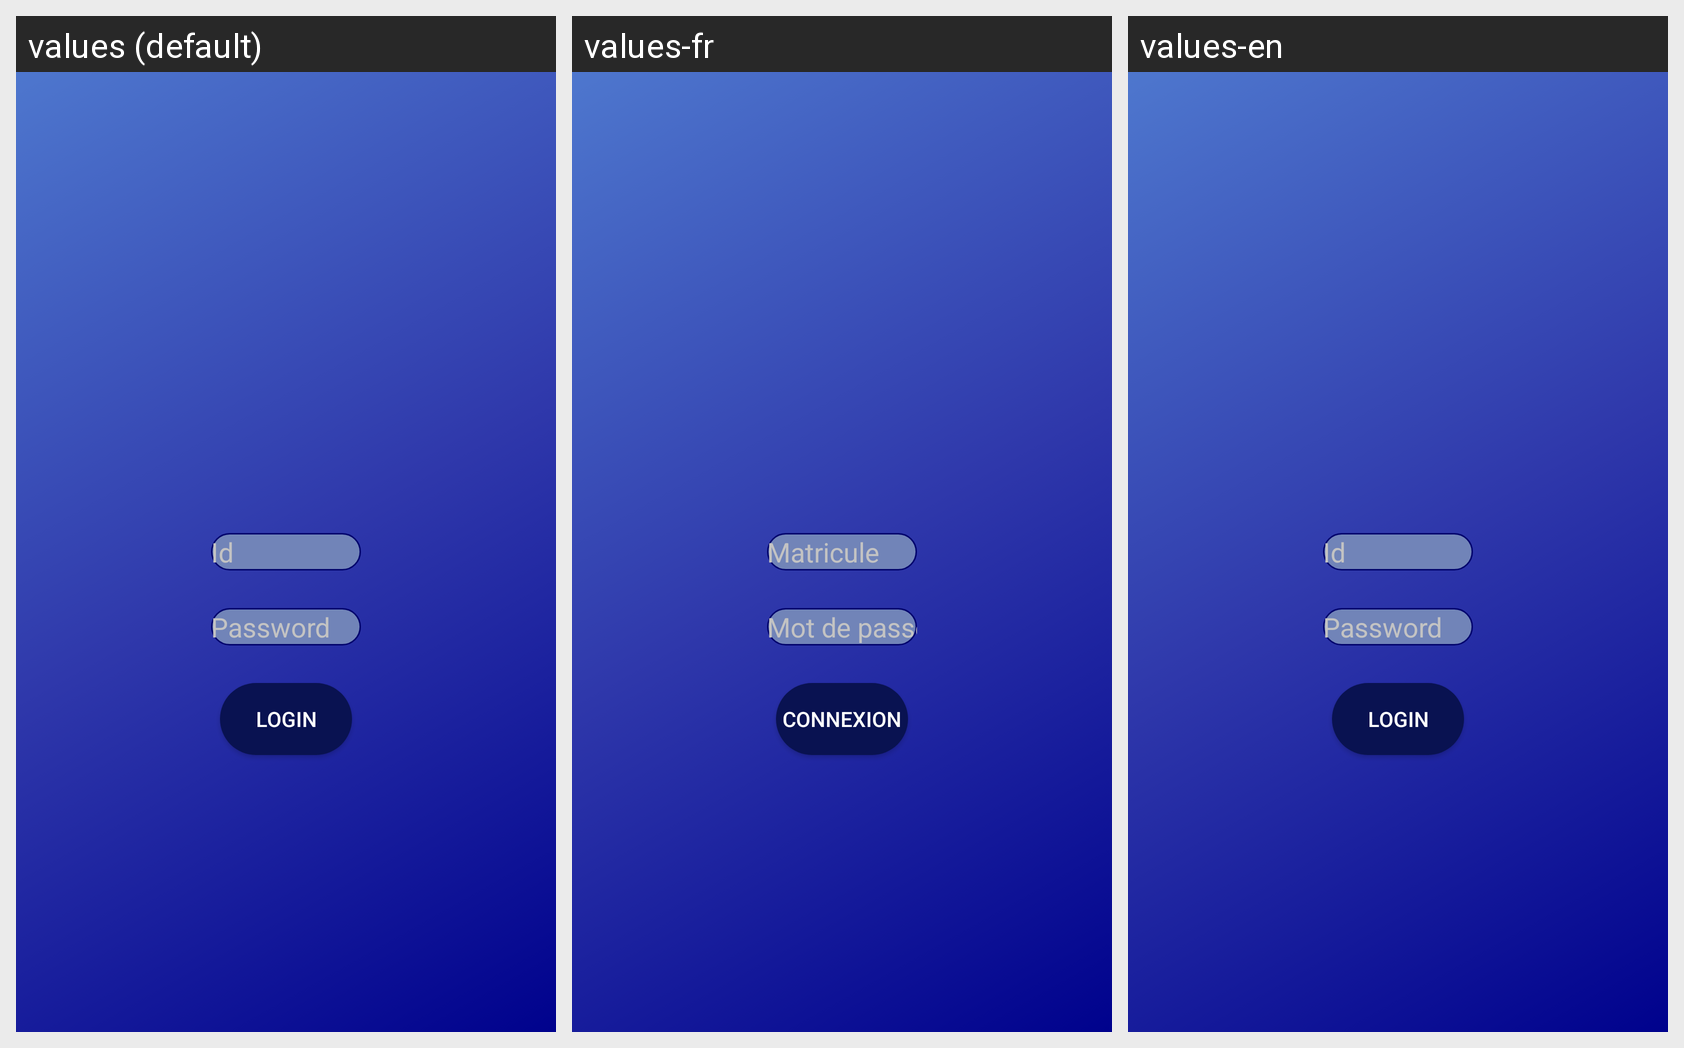

The Android screen above is rendered under several locales of the same app. Produce the string resources it draws, with the default and per-locale values.
Android screen res/layout/activity_login.xml rendered under 3 locales, left to right: values (default), values-fr, values-en. Device: Nexus 5 (rendered at 1080×1920; each locale shown at half size, 540×960, under a caption strip naming it); theme Theme.AppCompat.Light.NoActionBar.
Strings drawn on this screen, with the default value and each locale's value (text and hints the layout hard-codes, and strings that could not be matched under every locale, appear in the picture but are not listed):

connection_registration_number
  values: Id
  values-fr: Matricule
  values-en: Id

connection_password
  values: Password
  values-fr: Mot de passe
  values-en: Password

connection_login
  values: Login
  values-fr: Connexion
  values-en: Login
